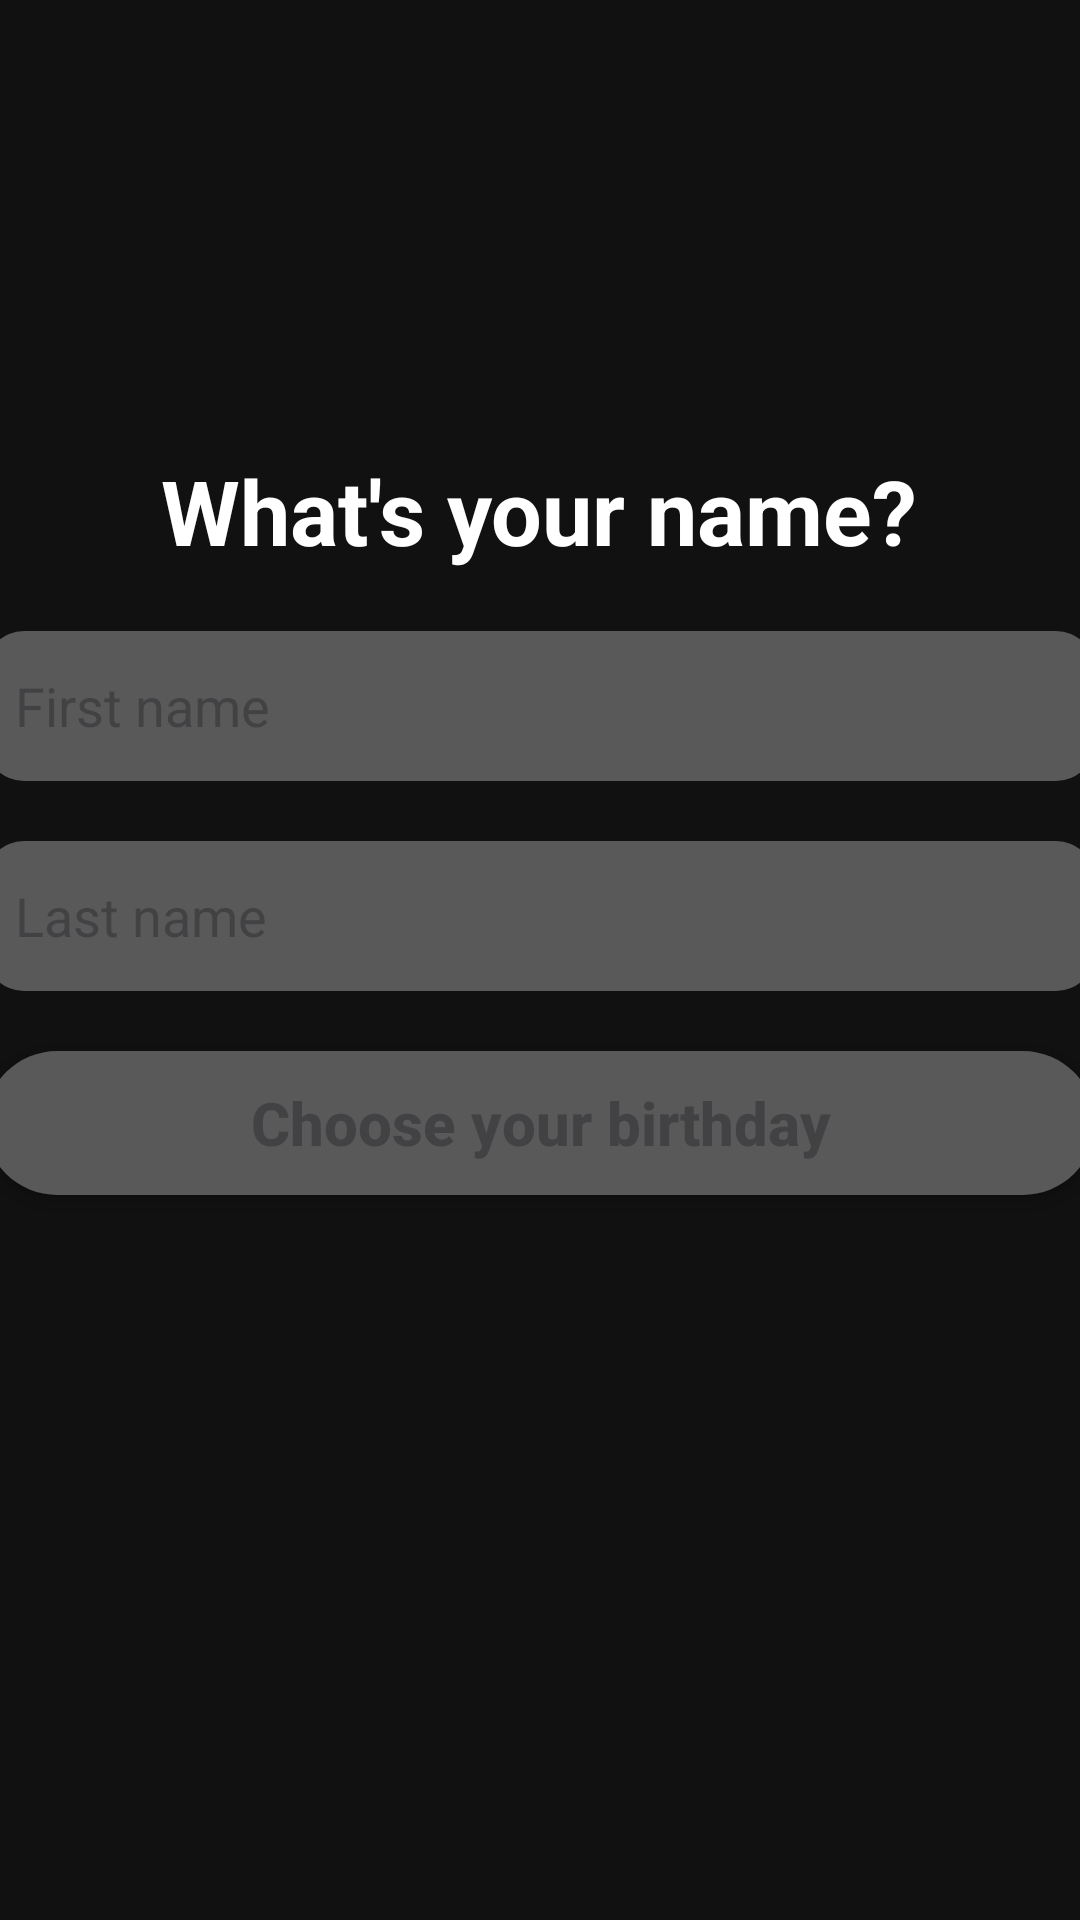

Reconstruct the res/layout file that produces this screen, plus the resources it refers to.
<!-- AndroidManifest.xml: application theme Theme.LocketClone -->
<!-- res/layout/activity_choose_name.xml -->
<?xml version="1.0" encoding="utf-8"?>
<LinearLayout xmlns:android="http://schemas.android.com/apk/res/android"
    xmlns:app="http://schemas.android.com/apk/res-auto"
    xmlns:tools="http://schemas.android.com/tools"
    android:layout_width="match_parent"
    android:layout_height="match_parent"
    android:orientation="vertical"
    android:background="@color/black"
    tools:context=".view.create_account.ChooseNameActivity">

    <TextView
        android:id="@+id/textView4"
        android:layout_width="wrap_content"
        android:layout_height="wrap_content"
        android:layout_marginTop="150dp"
        android:textStyle="bold"
        android:layout_gravity="center"
        android:textColor="@color/white"
        android:textSize="30dp"
        android:text="What's your name?" />

    <androidx.appcompat.widget.AppCompatEditText
        android:id="@+id/edt_first_name"
        android:layout_marginTop="20dp"
        android:layout_width="370dp"
        android:layout_height="50dp"
        android:ems="10"
        android:layout_gravity="center"
        android:background="@drawable/edt_gray_edit_text"
        android:inputType=""
        android:textColor="@color/white"
        android:hint="First name"
        android:text="" />

    <androidx.appcompat.widget.AppCompatEditText
        android:id="@+id/edt_last_name"
        android:layout_width="370dp"
        android:layout_height="50dp"
        android:ems="10"
        android:layout_marginTop="20dp"
        android:layout_gravity="center"
        android:background="@drawable/edt_gray_edit_text"
        android:inputType=""
        android:textColor="@color/white"
        android:hint="Last name"
        android:text="" />

    <androidx.appcompat.widget.AppCompatButton
        android:id="@+id/btn_birthday"
        android:layout_width="370dp"
        android:layout_marginTop="20dp"
        android:layout_gravity="center"
        android:layout_height="wrap_content"
        android:textStyle="bold"
        android:textSize="20dp"
        android:background="@drawable/btn_gray_button"
        android:hint="Choose your birthday"
        android:text="" />

    <androidx.appcompat.widget.AppCompatButton
        android:id="@+id/btn_continue"
        android:layout_width="400dp"
        android:layout_marginTop="250dp"
        android:layout_gravity="center"
        android:layout_height="wrap_content"
        android:textStyle="bold"
        android:textSize="20dp"
        android:background="@drawable/btn_yellow_button"
        android:text="Continue" />
</LinearLayout>
<!-- resources referenced by this layout -->
<resources>
  <color name="black">#111111</color>
  <color name="white">#FFFFFFFF</color>
  <!-- drawable btn_gray_button (drawable) -->
  <?xml version="1.0" encoding="utf-8"?>
  <shape xmlns:android="http://schemas.android.com/apk/res/android" android:shape="rectangle">
      
      <solid android:color="@color/gray"/>
  
      <corners
          android:radius="100dp"/>
      
      <padding
          android:top="10dp"
          android:left="10dp"
          android:right="10dp"
          android:bottom="10dp"/>
  </shape>
  <!-- drawable btn_yellow_button (drawable) -->
  <?xml version="1.0" encoding="utf-8"?>
  <shape xmlns:android="http://schemas.android.com/apk/res/android" android:shape="rectangle">
      
      <solid android:color="@color/yellow"/>
  
      <corners
          android:radius="100dp"/>
      
      <padding
          android:top="10dp"
          android:left="10dp"
          android:right="10dp"
          android:bottom="10dp"/>
  </shape>
  <!-- drawable edt_gray_edit_text (drawable) -->
  <?xml version="1.0" encoding="utf-8"?>
  <shape xmlns:android="http://schemas.android.com/apk/res/android" android:shape="rectangle">
      
      <solid android:color="@color/gray"/>
  
      <corners
          android:radius="13dp"/>
      
      <padding
          android:top="10dp"
          android:left="10dp"
          android:right="10dp"
          android:bottom="10dp"/>
  </shape>
  <style name="Theme.LocketClone" parent="Base.Theme.LocketClone" />
      //Tao bo goc transparent va dieu chinh kich thuoc thong bao
  <color name="gray">#595959</color>
  <color name="yellow">#E3A400</color>
  <style name="Base.Theme.LocketClone" parent="Theme.Material3.DayNight.NoActionBar">
          
          <item name="colorPrimaryVariant">@color/black</item>
          
          <item name="android:statusBarColor">@android:color/black</item>
      </style>
</resources>
